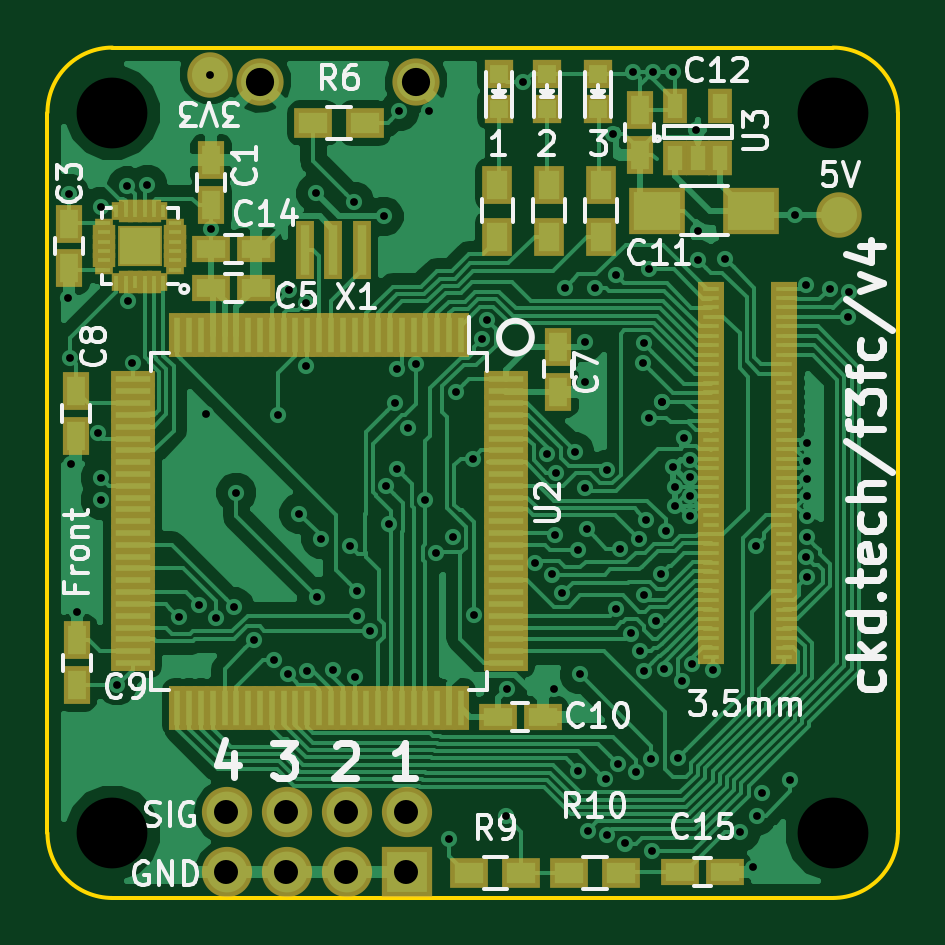
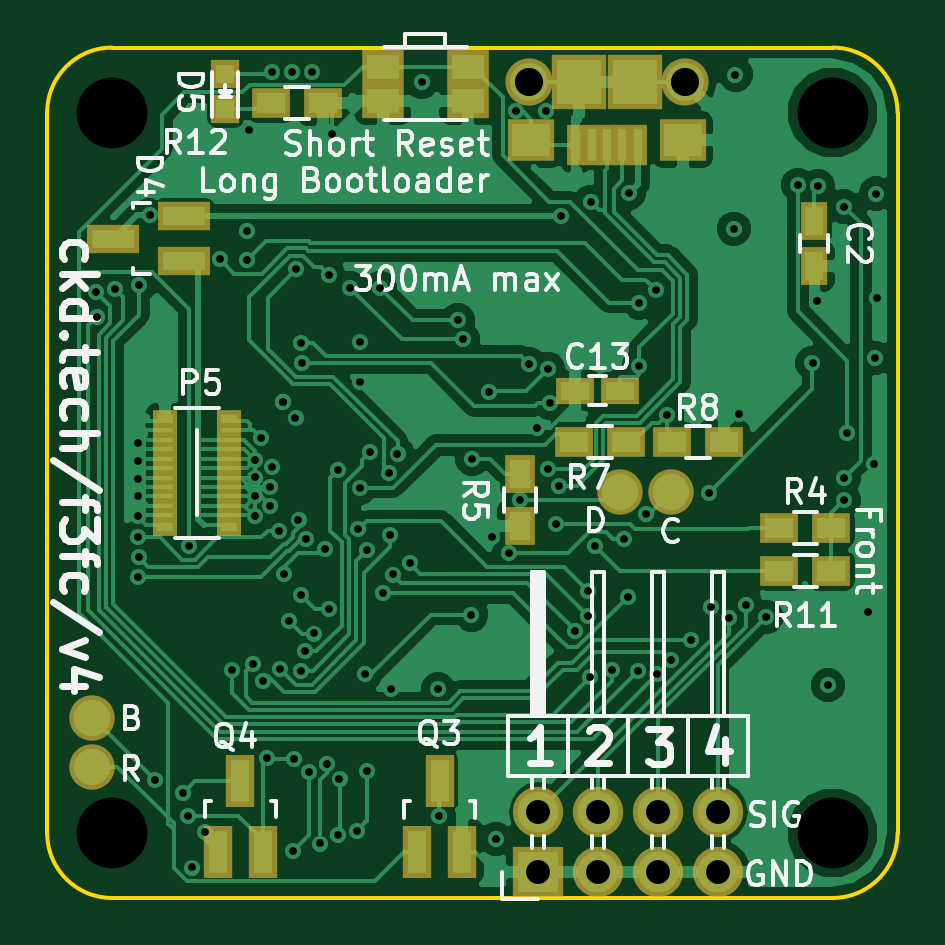
Circuit board: 10 layer files. Board 36.0 x 36.0 mm.
- bottom_copper: FlightController-B.Cu.gbl (80199 bytes)
- bottom_mask: FlightController-B.Mask.gbs (2858 bytes)
- paste: FlightController-B.Paste.gbp (2505 bytes)
- bottom_silk: FlightController-B.SilkS.gbo (34169 bytes)
- outline: FlightController-Edge.Cuts.gm1 (818 bytes)
- top_copper: FlightController-F.Cu.gtl (101522 bytes)
- top_mask: FlightController-F.Mask.gts (7852 bytes)
- paste: FlightController-F.Paste.gtp (7398 bytes)
- top_silk: FlightController-F.SilkS.gto (29300 bytes)
- drill: FlightController.drl (2343 bytes)

=== bottom_copper: FlightController-B.Cu.gbl (80199 bytes, source omitted) ===
=== bottom_mask: FlightController-B.Mask.gbs ===
G04 #@! TF.FileFunction,Soldermask,Bot*
%FSLAX46Y46*%
G04 Gerber Fmt 4.6, Leading zero omitted, Abs format (unit mm)*
G04 Created by KiCad (PCBNEW 4.0.1-stable) date Thursday, January 07, 2016 'PMt' 01:11:05 PM*
%MOMM*%
G01*
G04 APERTURE LIST*
%ADD10C,0.100000*%
%ADD11R,1.060000X0.630000*%
%ADD12R,1.060000X0.750000*%
%ADD13R,2.127200X2.127200*%
%ADD14O,2.127200X2.127200*%
%ADD15R,1.300000X1.600000*%
%ADD16R,1.600000X1.300000*%
%ADD17R,1.600000X1.150000*%
%ADD18R,1.200100X2.200860*%
%ADD19R,1.800000X1.450000*%
%ADD20R,1.197560X1.197560*%
%ADD21R,2.000000X1.800000*%
%ADD22R,0.800000X1.750000*%
%ADD23R,2.300000X2.300000*%
%ADD24C,2.000000*%
%ADD25C,1.924000*%
%ADD26R,2.200860X1.200100*%
%ADD27R,1.150000X1.600000*%
G04 APERTURE END LIST*
D10*
D11*
X161005000Y-106200000D03*
X158295000Y-106200000D03*
X161005000Y-109800000D03*
X158295000Y-109800000D03*
D12*
X161005000Y-105725000D03*
X158295000Y-105725000D03*
X161005000Y-110275000D03*
X158295000Y-110275000D03*
D11*
X158295000Y-109400000D03*
X161005000Y-109400000D03*
X158295000Y-109000000D03*
X161005000Y-109000000D03*
X158295000Y-108600000D03*
X161005000Y-108600000D03*
X158295000Y-108200000D03*
X161005000Y-108200000D03*
X158295000Y-107800000D03*
X161005000Y-107800000D03*
X158295000Y-107400000D03*
X161005000Y-107400000D03*
X158295000Y-107000000D03*
X161005000Y-107000000D03*
X158295000Y-106600000D03*
X161005000Y-106600000D03*
D13*
X145200000Y-124900000D03*
D14*
X145200000Y-122360000D03*
X142660000Y-124900000D03*
X142660000Y-122360000D03*
X140120000Y-124900000D03*
X140120000Y-122360000D03*
X137580000Y-124900000D03*
X137580000Y-122360000D03*
D15*
X146000000Y-110250000D03*
X146000000Y-108050000D03*
D16*
X143700000Y-106700000D03*
X141500000Y-106700000D03*
X139550000Y-106700000D03*
X137350000Y-106700000D03*
D17*
X141750000Y-104520000D03*
X143650000Y-104520000D03*
D18*
X150330000Y-124060000D03*
X148430000Y-124060000D03*
X149380000Y-121057720D03*
X158780000Y-124042280D03*
X156880000Y-124042280D03*
X157830000Y-121040000D03*
D19*
X151790000Y-92260000D03*
X148190000Y-92260000D03*
X151790000Y-90810000D03*
X148190000Y-90810000D03*
D20*
X158450000Y-91100000D03*
X158450000Y-92598600D03*
D21*
X139100000Y-93900000D03*
X145500000Y-93900000D03*
D22*
X141000000Y-94125000D03*
X141650000Y-94125000D03*
X142300000Y-94125000D03*
X142950000Y-94125000D03*
X143600000Y-94125000D03*
D23*
X141100000Y-91450000D03*
X143500000Y-91450000D03*
D24*
X139000000Y-91450000D03*
X145600000Y-91450000D03*
D25*
X164100000Y-120450000D03*
X164100000Y-118400000D03*
D16*
X132800000Y-110350000D03*
X135000000Y-110350000D03*
X132800000Y-112150000D03*
X135000000Y-112150000D03*
X156514800Y-92354400D03*
X154314800Y-92354400D03*
D26*
X160200000Y-99050000D03*
X160200000Y-97150000D03*
X163202280Y-98100000D03*
D25*
X141732000Y-108813600D03*
X139598400Y-108813600D03*
D27*
X133540000Y-97340000D03*
X133540000Y-99240000D03*
M02*

=== paste: FlightController-B.Paste.gbp ===
G04 #@! TF.FileFunction,Paste,Bot*
%FSLAX46Y46*%
G04 Gerber Fmt 4.6, Leading zero omitted, Abs format (unit mm)*
G04 Created by KiCad (PCBNEW 4.0.1-stable) date Thursday, January 07, 2016 'PMt' 01:11:05 PM*
%MOMM*%
G01*
G04 APERTURE LIST*
%ADD10C,0.100000*%
%ADD11R,0.660000X0.230000*%
%ADD12R,0.660000X0.350000*%
%ADD13R,0.900000X1.200000*%
%ADD14R,1.200000X0.900000*%
%ADD15R,1.200000X0.750000*%
%ADD16R,0.800100X1.800860*%
%ADD17R,1.400000X1.050000*%
%ADD18R,0.797560X0.797560*%
%ADD19R,1.600000X1.400000*%
%ADD20R,0.400000X1.350000*%
%ADD21R,1.900000X1.900000*%
%ADD22C,1.524000*%
%ADD23R,1.800860X0.800100*%
%ADD24R,0.750000X1.200000*%
G04 APERTURE END LIST*
D10*
D11*
X161005000Y-106200000D03*
X158295000Y-106200000D03*
X161005000Y-109800000D03*
X158295000Y-109800000D03*
D12*
X161005000Y-105725000D03*
X158295000Y-105725000D03*
X161005000Y-110275000D03*
X158295000Y-110275000D03*
D11*
X158295000Y-109400000D03*
X161005000Y-109400000D03*
X158295000Y-109000000D03*
X161005000Y-109000000D03*
X158295000Y-108600000D03*
X161005000Y-108600000D03*
X158295000Y-108200000D03*
X161005000Y-108200000D03*
X158295000Y-107800000D03*
X161005000Y-107800000D03*
X158295000Y-107400000D03*
X161005000Y-107400000D03*
X158295000Y-107000000D03*
X161005000Y-107000000D03*
X158295000Y-106600000D03*
X161005000Y-106600000D03*
D13*
X146000000Y-110250000D03*
X146000000Y-108050000D03*
D14*
X143700000Y-106700000D03*
X141500000Y-106700000D03*
X139550000Y-106700000D03*
X137350000Y-106700000D03*
D15*
X141750000Y-104520000D03*
X143650000Y-104520000D03*
D16*
X150330000Y-124060000D03*
X148430000Y-124060000D03*
X149380000Y-121057720D03*
X158780000Y-124042280D03*
X156880000Y-124042280D03*
X157830000Y-121040000D03*
D17*
X151790000Y-92260000D03*
X148190000Y-92260000D03*
X151790000Y-90810000D03*
X148190000Y-90810000D03*
D18*
X158450000Y-91100000D03*
X158450000Y-92598600D03*
D19*
X139100000Y-93900000D03*
X145500000Y-93900000D03*
D20*
X141000000Y-94125000D03*
X141650000Y-94125000D03*
X142300000Y-94125000D03*
X142950000Y-94125000D03*
X143600000Y-94125000D03*
D21*
X141100000Y-91450000D03*
X143500000Y-91450000D03*
D22*
X164100000Y-120450000D03*
X164100000Y-118400000D03*
D14*
X132800000Y-110350000D03*
X135000000Y-110350000D03*
X132800000Y-112150000D03*
X135000000Y-112150000D03*
X156514800Y-92354400D03*
X154314800Y-92354400D03*
D23*
X160200000Y-99050000D03*
X160200000Y-97150000D03*
X163202280Y-98100000D03*
D22*
X141732000Y-108813600D03*
X139598400Y-108813600D03*
D24*
X133540000Y-97340000D03*
X133540000Y-99240000D03*
M02*

=== bottom_silk: FlightController-B.SilkS.gbo (34169 bytes, source omitted) ===
=== outline: FlightController-Edge.Cuts.gm1 ===
G04 #@! TF.FileFunction,Profile,NP*
%FSLAX46Y46*%
G04 Gerber Fmt 4.6, Leading zero omitted, Abs format (unit mm)*
G04 Created by KiCad (PCBNEW 4.0.1-stable) date Thursday, January 07, 2016 'PMt' 01:11:05 PM*
%MOMM*%
G01*
G04 APERTURE LIST*
%ADD10C,0.100000*%
%ADD11C,0.150000*%
G04 APERTURE END LIST*
D10*
D11*
X130000000Y-123250000D02*
G75*
G03X132750000Y-126000000I2750000J0D01*
G01*
X163250000Y-126000000D02*
G75*
G03X166000000Y-123250000I0J2750000D01*
G01*
X166000000Y-92750000D02*
G75*
G03X163250000Y-90000000I-2750000J0D01*
G01*
X132750000Y-90000000D02*
G75*
G03X130000000Y-92750000I0J-2750000D01*
G01*
X132750000Y-126000000D02*
X163250000Y-126000000D01*
X130000000Y-92750000D02*
X130000000Y-123250000D01*
X166000000Y-92750000D02*
X166000000Y-123250000D01*
X132750000Y-90000000D02*
X163250000Y-90000000D01*
M02*

=== top_copper: FlightController-F.Cu.gtl (101522 bytes, source omitted) ===
=== top_mask: FlightController-F.Mask.gts (7852 bytes, source omitted) ===
=== paste: FlightController-F.Paste.gtp (7398 bytes, source omitted) ===
=== top_silk: FlightController-F.SilkS.gto (29300 bytes, source omitted) ===
=== drill: FlightController.drl ===
M48
INCH,TZ
T1C0.013
T2C0.013
T3C0.040
T4C0.047
T5C0.118
%
G90
G05
T1
X51531Y-39610
X51543Y-37866
X51551Y-40606
X51567Y-42372
X51673Y-44843
X52016Y-41858
X52067Y-42602
X52068Y-42974
X52071Y-38083
X52340Y-46063
X52512Y-37743
X52528Y-39661
X52598Y-40689
X52841Y-37719
X53366Y-44921
X53708Y-44718
X53819Y-41535
X53882Y-35882
X53909Y-38453
X53992Y-44932
X54297Y-44762
X54326Y-42854
X54617Y-45306
X54953Y-45643
X55028Y-41559
X55187Y-45876
X55213Y-39480
X55380Y-43200
X55484Y-39684
X55484Y-40733
X55513Y-45827
X55657Y-37858
X55669Y-44587
X55740Y-43620
X55945Y-45807
X56220Y-43740
X56294Y-38003
X56299Y-45925
X56339Y-44488
X56341Y-44903
X56562Y-45149
X56787Y-38248
X56830Y-42741
X56880Y-43380
X56978Y-41353
X57004Y-40791
X57008Y-42461
X57047Y-36498
X57196Y-41774
X57323Y-40707
X57480Y-42971
X57539Y-36496
X57660Y-43860
X57874Y-48622
X57933Y-43594
X57989Y-41181
X58268Y-42284
X58283Y-44882
X58425Y-40295
X58506Y-39975
X58819Y-48248
X58839Y-46127
X59114Y-36004
X59307Y-44030
X59515Y-42213
X59592Y-44215
X59622Y-46118
X59646Y-43563
X59654Y-42516
X59764Y-44528
X59802Y-39435
X59966Y-42176
X60017Y-43807
X60026Y-47482
X60055Y-45878
X60134Y-40339
X60138Y-41000
X60142Y-42766
X60166Y-43456
X60184Y-48482
X60305Y-39435
X60482Y-47622
X60500Y-42472
X60506Y-48552
X60610Y-36870
X60664Y-44790
X60691Y-47367
X60718Y-43783
X60802Y-48698
X60902Y-45198
X60943Y-35835
X60992Y-47502
X61035Y-43625
X61165Y-43307
X61243Y-47287
X61260Y-48826
X61280Y-35835
X61417Y-41339
X61417Y-41339
X61482Y-43482
X61614Y-35835
X61614Y-42421
X61693Y-47272
X61786Y-41943
X61890Y-42303
X61890Y-42598
X61988Y-36811
X62028Y-38488
X62028Y-38976
X62480Y-38957
X62728Y-48512
X62946Y-49098
X62992Y-43740
X63002Y-48236
X63091Y-47854
X63563Y-47638
X63642Y-38228
X63823Y-39398
X63826Y-43927
X63840Y-43598
X63841Y-44257
T2
X60662Y-39224
X61057Y-45495
X61102Y-40694
X61117Y-44560
X61118Y-45819
X61129Y-40365
X61201Y-39124
X61215Y-41599
X61326Y-44986
X61411Y-44203
X61465Y-45789
X61634Y-43071
X61634Y-42756
X61752Y-45986
X61890Y-42913
X61890Y-43248
X61928Y-45707
X62272Y-45809
X63839Y-42028
X63839Y-42323
X63839Y-42618
X63839Y-43248
X63839Y-42913
X64217Y-39449
X64531Y-39922
X64543Y-39501
T3
X54165Y-48173
X54165Y-49173
X55165Y-48173
X55165Y-49173
X56165Y-48173
X56165Y-49173
X57165Y-48173
X57165Y-49173
T4
X54724Y-36004
X57323Y-36004
T5
X52264Y-36516
X52264Y-48524
X64272Y-36516
X64272Y-48524
T0
M30
